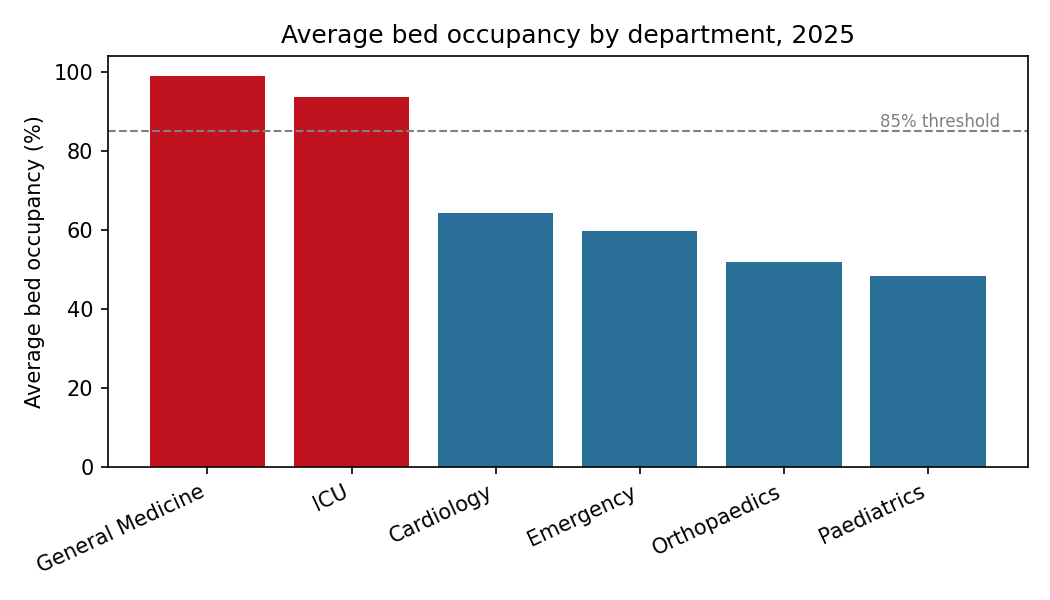

Values plotted in this chart, from the file beside it:
department, bed_capacity, avg_occupied_beds, avg_occupancy_pct, pct_days_at_90pct_or_more
General Medicine, 40, 39.6, 99.1, 67.7
ICU, 12, 11.2, 93.7, 60.8
Cardiology, 25, 16.1, 64.3, 5.2
Emergency, 30, 17.9, 59.7, 4.1
Orthopaedics, 25, 13.0, 52.0, 0.5
Paediatrics, 20, 9.7, 48.4, 1.4
